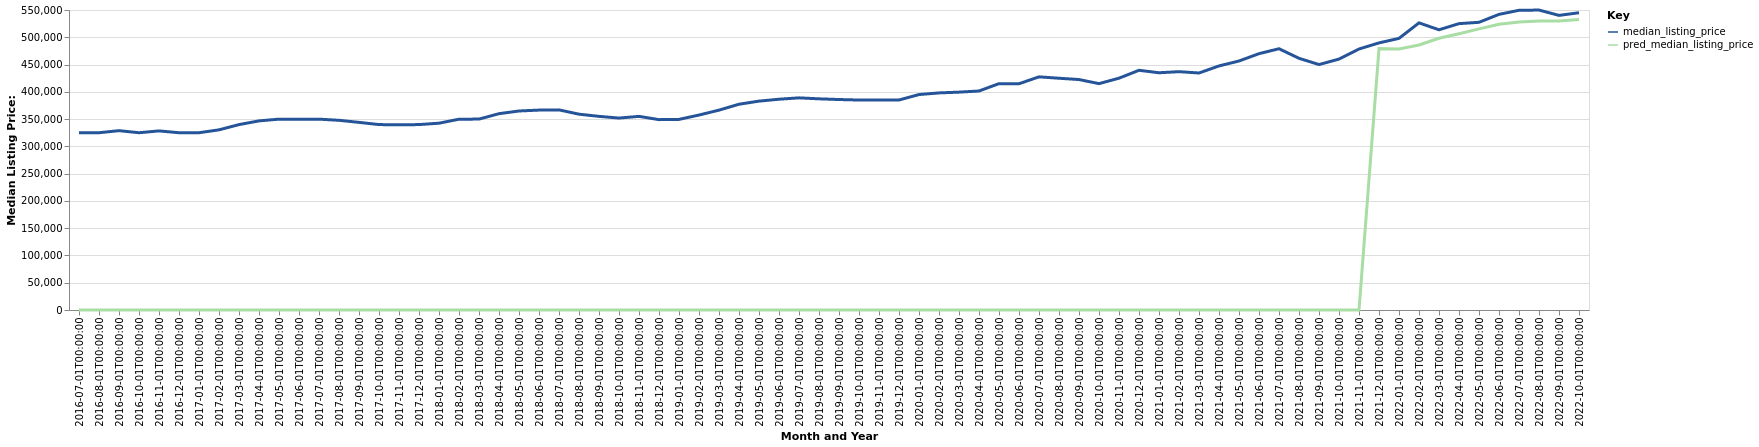

Source data for this figure (header and first rows):
date, time_idx, median_listing_price, thirty_year_interest_rate_five, month, county_name, active_listing_count, pred_median_listing_price, month_year
2016-07-01, 0, 325000, 3.72, 7, Portland-South Portland, ME, 3915, 0, Jul-2016
2016-08-01, 1, 325000, 3.73, 8, Portland-South Portland, ME, 3862, 0, Aug-2016
2016-09-01, 2, 328800, 3.66, 9, Portland-South Portland, ME, 3692, 0, Sep-2016
2016-10-01, 3, 325000, 3.64, 10, Portland-South Portland, ME, 3571, 0, Oct-2016
2016-11-01, 4, 328350, 3.66, 11, Portland-South Portland, ME, 3191, 0, Nov-2016
2016-12-01, 5, 325000, 3.48, 12, Portland-South Portland, ME, 2709, 0, Dec-2016
2017-01-01, 6, 325000, 3.45, 1, Portland-South Portland, ME, 2369, 0, Jan-2017
2017-02-01, 7, 330299, 3.5, 2, Portland-South Portland, ME, 2261, 0, Feb-2017
2017-03-01, 8, 339900, 3.52, 3, Portland-South Portland, ME, 2238, 0, Mar-2017
2017-04-01, 9, 346700, 4.03, 4, Portland-South Portland, ME, 2357, 0, Apr-2017
2017-05-01, 10, 349900, 4.32, 5, Portland-South Portland, ME, 2645, 0, May-2017
2017-06-01, 11, 349861, 4.2, 6, Portland-South Portland, ME, 2982, 0, Jun-2017
2017-07-01, 12, 349900, 4.19, 7, Portland-South Portland, ME, 3108, 0, Jul-2017
2017-08-01, 13, 347775, 4.3, 8, Portland-South Portland, ME, 3193, 0, Aug-2017
2017-09-01, 14, 344000, 4.1, 9, Portland-South Portland, ME, 3147, 0, Sep-2017
2017-10-01, 15, 339950, 4.05, 10, Portland-South Portland, ME, 2991, 0, Oct-2017
2017-11-01, 16, 339450, 3.94, 11, Portland-South Portland, ME, 2733, 0, Nov-2017
2017-12-01, 17, 339949, 4.03, 12, Portland-South Portland, ME, 2309, 0, Dec-2017
2018-01-01, 18, 342500, 3.93, 1, Portland-South Portland, ME, 1968, 0, Jan-2018
2018-02-01, 19, 349800, 3.83, 2, Portland-South Portland, ME, 1829, 0, Feb-2018
2018-03-01, 20, 350000, 3.94, 3, Portland-South Portland, ME, 1831, 0, Mar-2018
2018-04-01, 21, 359925, 3.95, 4, Portland-South Portland, ME, 1945, 0, Apr-2018
2018-05-01, 22, 364850, 3.99, 5, Portland-South Portland, ME, 2246, 0, May-2018
2018-06-01, 23, 366500, 4.15, 6, Portland-South Portland, ME, 2602, 0, Jun-2018
2018-07-01, 24, 366900, 4.4, 7, Portland-South Portland, ME, 2799, 0, Jul-2018
2018-08-01, 25, 359000, 4.46, 8, Portland-South Portland, ME, 2965, 0, Aug-2018
2018-09-01, 26, 355000, 4.58, 9, Portland-South Portland, ME, 3048, 0, Sep-2018
2018-10-01, 27, 351875, 4.66, 10, Portland-South Portland, ME, 2945, 0, Oct-2018
2018-11-01, 28, 354999, 4.62, 11, Portland-South Portland, ME, 2759, 0, Nov-2018
2018-12-01, 29, 349000, 4.54, 12, Portland-South Portland, ME, 2440, 0, Dec-2018
2019-01-01, 30, 349450, 4.6, 1, Portland-South Portland, ME, 2069, 0, Jan-2019
2019-02-01, 31, 357425, 4.72, 2, Portland-South Portland, ME, 1983, 0, Feb-2019
2019-03-01, 32, 366429, 4.9, 3, Portland-South Portland, ME, 1946, 0, Mar-2019
2019-04-01, 33, 377250, 4.94, 4, Portland-South Portland, ME, 1934, 0, Apr-2019
2019-05-01, 34, 382950, 4.75, 5, Portland-South Portland, ME, 2127, 0, May-2019
2019-06-01, 35, 386425, 4.51, 6, Portland-South Portland, ME, 2439, 0, Jun-2019
2019-07-01, 36, 388950, 4.41, 7, Portland-South Portland, ME, 2579, 0, Jul-2019
2019-08-01, 37, 387155, 4.41, 8, Portland-South Portland, ME, 2610, 0, Aug-2019
2019-09-01, 38, 385886, 4.2, 9, Portland-South Portland, ME, 2561, 0, Sep-2019
2019-10-01, 39, 384950, 4.14, 10, Portland-South Portland, ME, 2497, 0, Oct-2019
2019-11-01, 40, 385000, 3.84, 11, Portland-South Portland, ME, 2219, 0, Nov-2019
2019-12-01, 41, 385000, 3.81, 12, Portland-South Portland, ME, 1761, 0, Dec-2019
2020-01-01, 42, 395000, 3.75, 1, Portland-South Portland, ME, 1520, 0, Jan-2020
2020-02-01, 43, 398000, 3.73, 2, Portland-South Portland, ME, 1410, 0, Feb-2020
2020-03-01, 44, 399425, 3.78, 3, Portland-South Portland, ME, 1464, 0, Mar-2020
2020-04-01, 45, 401500, 3.75, 4, Portland-South Portland, ME, 1521, 0, Apr-2020
2020-05-01, 46, 415000, 3.74, 5, Portland-South Portland, ME, 1535, 0, May-2020
2020-06-01, 47, 414800, 3.72, 6, Portland-South Portland, ME, 1620, 0, Jun-2020
2020-07-01, 48, 427450, 3.49, 7, Portland-South Portland, ME, 1570, 0, Jul-2020
2020-08-01, 49, 424900, 3.65, 8, Portland-South Portland, ME, 1423, 0, Aug-2020
2020-09-01, 50, 422500, 3.33, 9, Portland-South Portland, ME, 1373, 0, Sep-2020
2020-10-01, 51, 415000, 3.28, 10, Portland-South Portland, ME, 1349, 0, Oct-2020
2020-11-01, 52, 425000, 3.21, 11, Portland-South Portland, ME, 1201, 0, Nov-2020
2020-12-01, 53, 439450, 3.07, 12, Portland-South Portland, ME, 988.0, 0, Dec-2020
2021-01-01, 54, 434954, 2.99, 1, Portland-South Portland, ME, 761.0, 0, Jan-2021
2021-02-01, 55, 436954, 2.93, 2, Portland-South Portland, ME, 639.0, 0, Feb-2021
2021-03-01, 56, 434500, 2.88, 3, Portland-South Portland, ME, 624.0, 0, Mar-2021
2021-04-01, 57, 447450, 2.84, 4, Portland-South Portland, ME, 659.0, 0, Apr-2021
2021-05-01, 58, 456500, 2.71, 5, Portland-South Portland, ME, 743.0, 0, May-2021
2021-06-01, 59, 469950, 2.79, 6, Portland-South Portland, ME, 912.0, 0, Jun-2021
... 16 more rows
